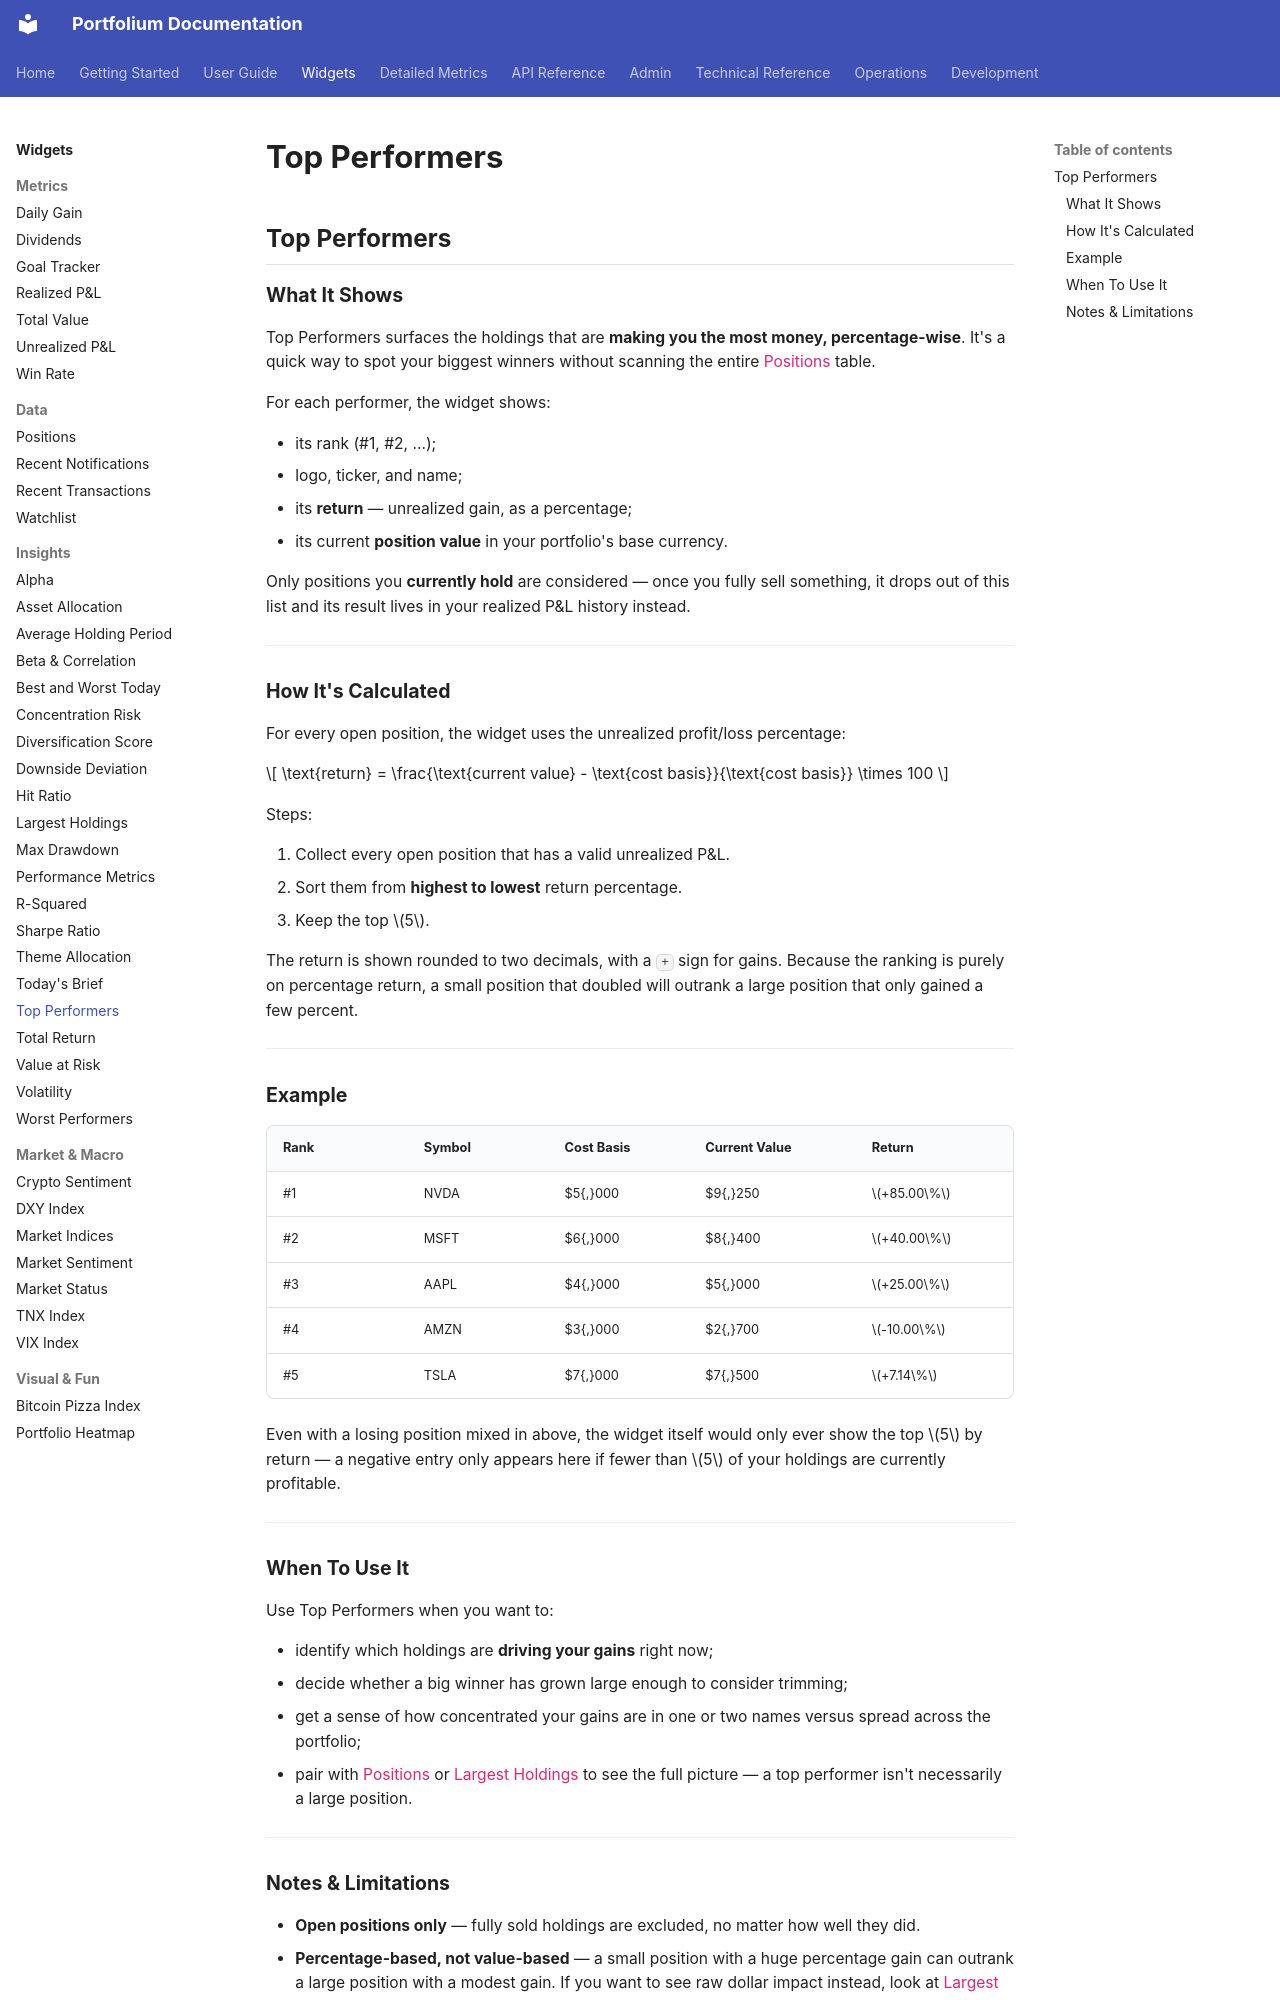

repository: ArthurMTX/Portfolium · page: widgets/top-performers/index.html · generator: mkdocs

## Top Performers

### What It Shows

Top Performers surfaces the holdings that are **making you the most money, percentage-wise**. It's a quick way to spot your biggest winners without scanning the entire [Positions](positions.md) table.

For each performer, the widget shows:

- its rank (#1, #2, ...);
- logo, ticker, and name;
- its **return** — unrealized gain, as a percentage;
- its current **position value** in your portfolio's base currency.

Only positions you **currently hold** are considered — once you fully sell something, it drops out of this list and its result lives in your realized P&L history instead.

---

### How It's Calculated

For every open position, the widget uses the unrealized profit/loss percentage:

$$
\text{return} = \frac{\text{current value} - \text{cost basis}}{\text{cost basis}} \times 100
$$

Steps:

1. Collect every open position that has a valid unrealized P&L.
2. Sort them from **highest to lowest** return percentage.
3. Keep the top $5$.

The return is shown rounded to two decimals, with a `+` sign for gains. Because the ranking is purely on percentage return, a small position that doubled will outrank a large position that only gained a few percent.

---

### Example

| Rank | Symbol | Cost Basis | Current Value | Return |
|---|---|---|---|---|
| #1 | NVDA | $5{,}000 | $9{,}250 | $+85.00\%$ |
| #2 | MSFT | $6{,}000 | $8{,}400 | $+40.00\%$ |
| #3 | AAPL | $4{,}000 | $5{,}000 | $+25.00\%$ |
| #4 | AMZN | $3{,}000 | $2{,}700 | $-10.00\%$ |
| #5 | TSLA | $7{,}000 | $7{,}500 | $+7.14\%$ |

Even with a losing position mixed in above, the widget itself would only ever show the top $5$ by return — a negative entry only appears here if fewer than $5$ of your holdings are currently profitable.

---

### When To Use It

Use Top Performers when you want to:

- identify which holdings are **driving your gains** right now;
- decide whether a big winner has grown large enough to consider trimming;
- get a sense of how concentrated your gains are in one or two names versus spread across the portfolio;
- pair with [Positions](positions.md) or [Largest Holdings](largest-holdings.md) to see the full picture — a top performer isn't necessarily a large position.

---
